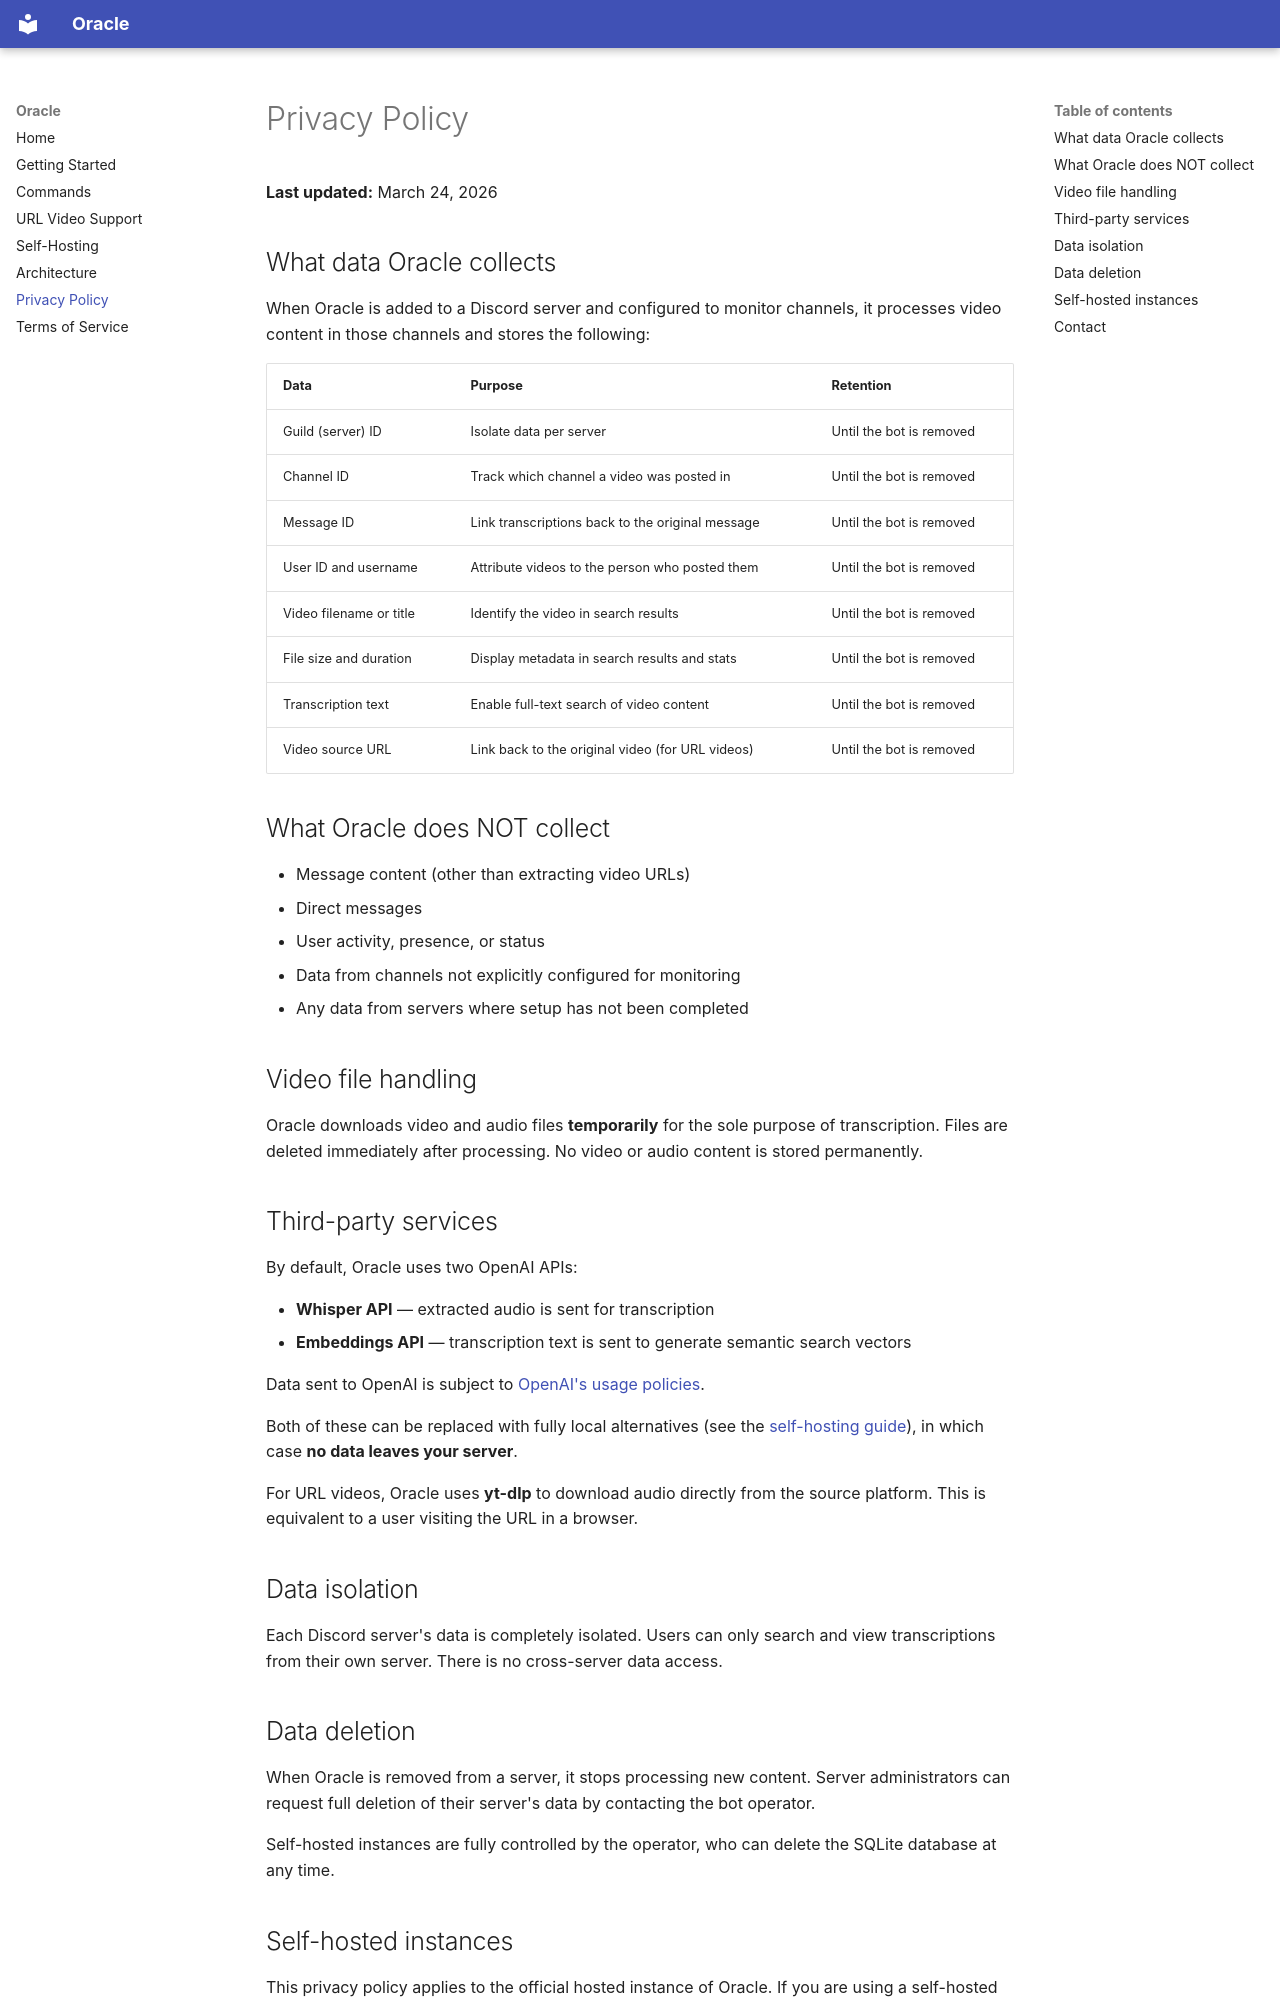

repository: tfeuerbach/oracle · page: privacy/index.html · generator: mkdocs

# Privacy Policy

**Last updated:** March 24, 2026

## What data Oracle collects

When Oracle is added to a Discord server and configured to monitor channels, it processes video content in those channels and stores the following:

| Data | Purpose | Retention |
|------|---------|-----------|
| Guild (server) ID | Isolate data per server | Until the bot is removed |
| Channel ID | Track which channel a video was posted in | Until the bot is removed |
| Message ID | Link transcriptions back to the original message | Until the bot is removed |
| User ID and username | Attribute videos to the person who posted them | Until the bot is removed |
| Video filename or title | Identify the video in search results | Until the bot is removed |
| File size and duration | Display metadata in search results and stats | Until the bot is removed |
| Transcription text | Enable full-text search of video content | Until the bot is removed |
| Video source URL | Link back to the original video (for URL videos) | Until the bot is removed |

## What Oracle does NOT collect

- Message content (other than extracting video URLs)
- Direct messages
- User activity, presence, or status
- Data from channels not explicitly configured for monitoring
- Any data from servers where setup has not been completed

## Video file handling

Oracle downloads video and audio files **temporarily** for the sole purpose of transcription. Files are deleted immediately after processing. No video or audio content is stored permanently.

## Third-party services

By default, Oracle uses two OpenAI APIs:

- **Whisper API** — extracted audio is sent for transcription
- **Embeddings API** — transcription text is sent to generate semantic search vectors

Data sent to OpenAI is subject to [OpenAI's usage policies](https://openai.com/policies/usage-policies).

Both of these can be replaced with fully local alternatives (see the [self-hosting guide](self-hosting.md#running-fully-local)), in which case **no data leaves your server**.

For URL videos, Oracle uses **yt-dlp** to download audio directly from the source platform. This is equivalent to a user visiting the URL in a browser.

## Data isolation

Each Discord server's data is completely isolated. Users can only search and view transcriptions from their own server. There is no cross-server data access.

## Data deletion

When Oracle is removed from a server, it stops processing new content. Server administrators can request full deletion of their server's data by contacting the bot operator.

Self-hosted instances are fully controlled by the operator, who can delete the SQLite database at any time.
